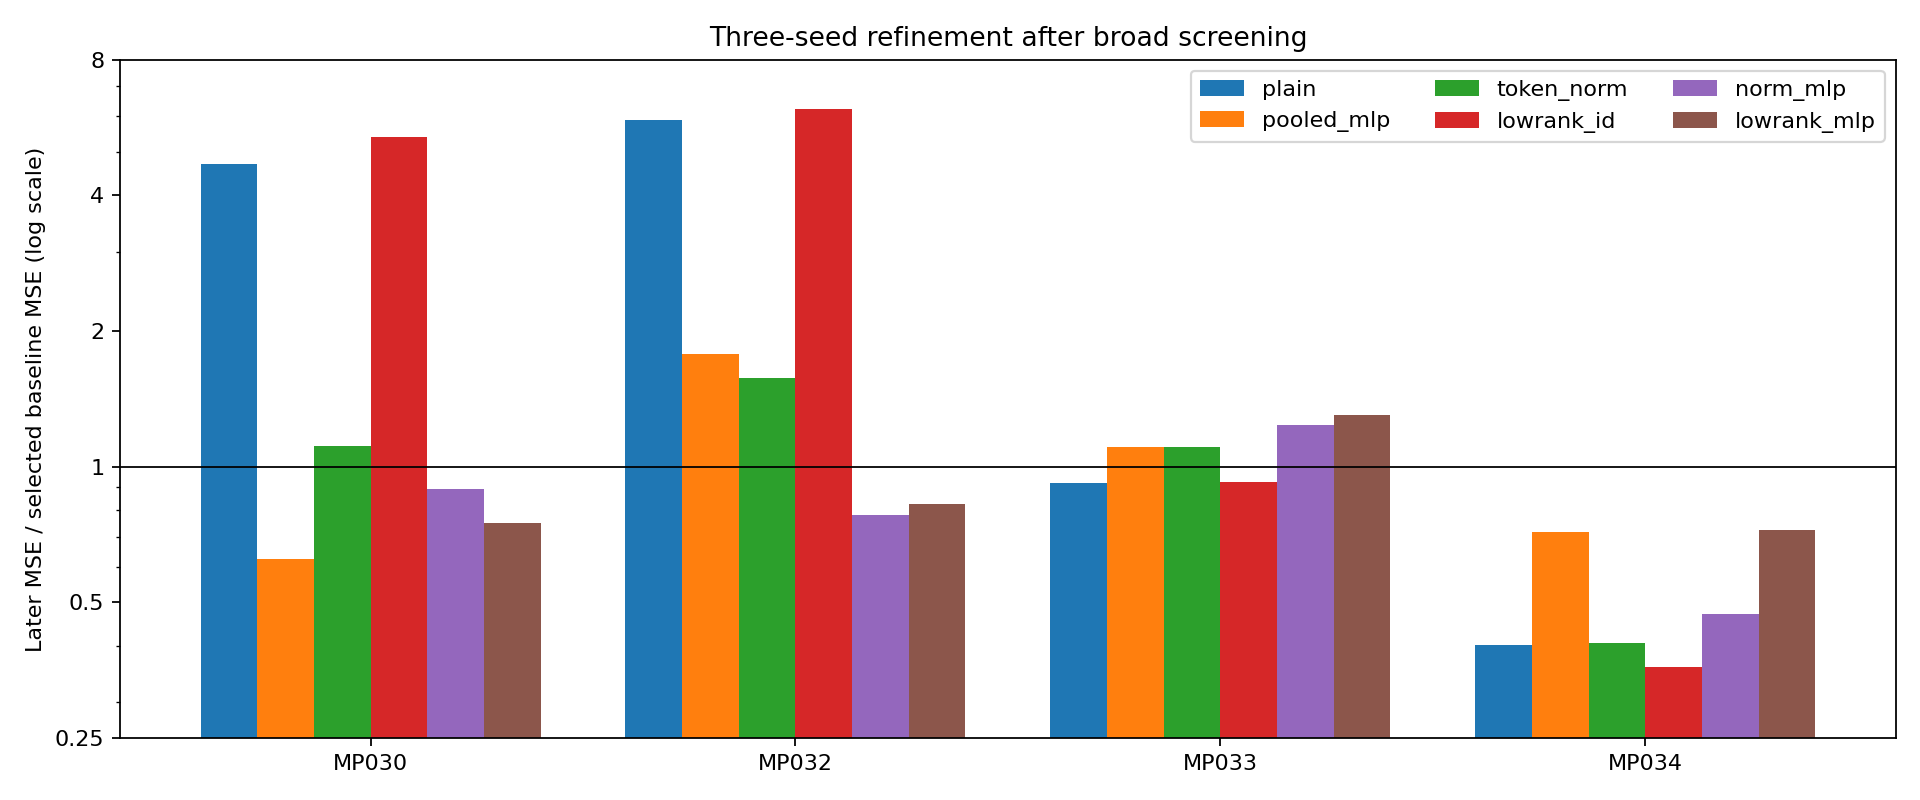

The file beside this chart, header and first rows:
mouse, strong_kind, ridge, kernel, baseline, zero, mean, lowrank_id, lowrank_id_seeds, lowrank_id_epochs, lowrank_id_ensemble, lowrank_id_learned_wins, lowrank_mlp, lowrank_mlp_seeds, lowrank_mlp_epochs, lowrank_mlp_ensemble, lowrank_mlp_learned_wins, norm_mlp, norm_mlp_seeds, norm_mlp_epochs, norm_mlp_ensemble, norm_mlp_learned_wins, plain, plain_seeds
MP030, ridge, 0.03787, 0.08961, 0.03787, 0.1213, 0.2289, 0.2038, [0.19621296260657248, 0.1119670614438067…, [9, 12, 8], 0.1672, 2, 0.02836, [0.02459253484266911, 0.0229728721067159…, [20, 14, 19], 0.02466, 3, 0.0338, [0.03484712545174224, 0.0294926722859464…, [20, 24, 21], 0.03218, 3, 0.1779, [0.15913177176945895, 0.1324754614740024…
MP032, kernel, 0.01285, 0.01455, 0.01455, 0.00818, 0.1071, 0.0907, [0.05893103567556687, 0.0087210367956137…, [11, 0, 1], 0.04311, 0, 0.01202, [0.01020105289060279, 0.0140793877810765…, [16, 10, 7], 0.01148, 3, 0.01136, [0.01392423569247206, 0.0107265501897768…, [21, 16, 16], 0.01063, 3, 0.08544, [0.0081798642192977, 0.00872555966760549…
MP033, ridge, 0.4093, 0.6932, 0.4093, 2.107, 1.238, 0.3789, [0.33501945751059414, 0.3970412756042011…, [19, 14, 11], 0.361, 3, 0.5339, [0.4229937167987524, 0.6902547405248657,…, [15, 13, 9], 0.4957, 3, 0.5057, [0.4434237085693591, 0.6216344210723513,…, [15, 12, 17], 0.4875, 3, 0.3767, [0.3811149945365425, 0.37012461641697175…
MP034, ridge, 0.2947, 0.3385, 0.2947, 0.7697, 1.251, 0.1062, [0.17423699941558685, 0.0720589484124011…, [21, 22, 23], 0.09665, 3, 0.2137, [0.20103797762289655, 0.2120597779133028…, [23, 20, 14], 0.2095, 3, 0.1392, [0.15579201472284165, 0.1424480269314583…, [23, 22, 14], 0.1335, 3, 0.1185, [0.19004107466450101, 0.0862212422616584…
